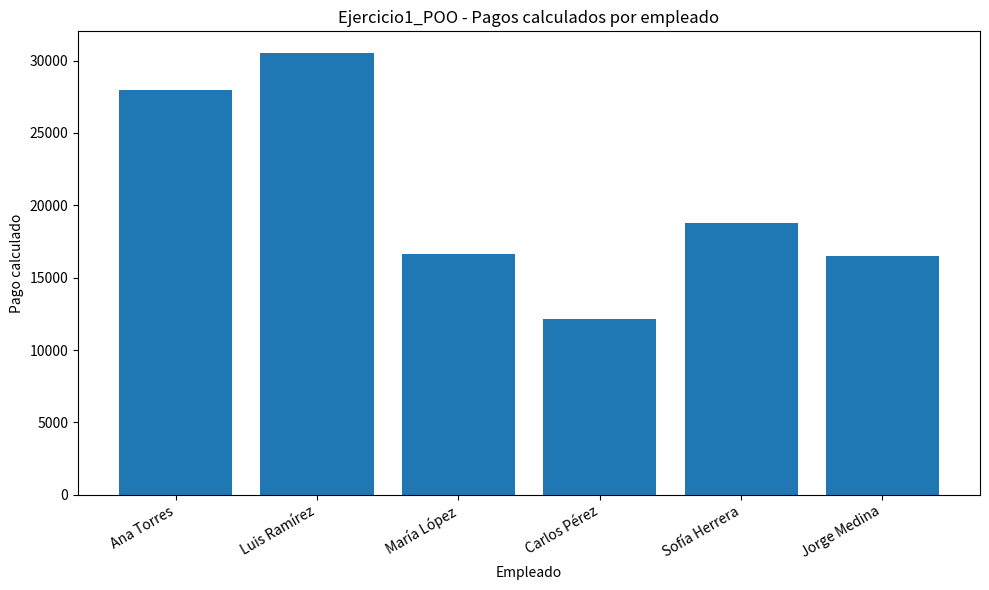

Source code (Python):
"""
Ejercicio1_POO.py

Sistema de nómina con Programación Orientada a Objetos avanzada
combinada con Programación Estructurada.

Objetivo del ejercicio:
    Demostrar el dominio de conceptos avanzados de Programación Orientada a
    Objetos (POO) mediante un caso de cálculo de nómina con distintos tipos
    de empleados. El diseño aplica herencia, polimorfismo, abstracción, clase
    base abstracta y un Factory Method simple para crear objetos desde
    registros de entrada.

Decisiones de diseño:
    1. Se define la clase abstracta Empleado como contrato común. Esta clase
       no debe instanciarse directamente; obliga a que toda subclase implemente
       calcular_pago() y obtener_tipo().
    2. Se crean tres subclases concretas: EmpleadoTiempoCompleto,
       EmpleadoPorHoras y EmpleadoComisionista. Cada una sobrescribe
       calcular_pago() porque cada tipo de empleado tiene una regla de negocio
       distinta.
    3. Se usa un Factory Method en crear_empleado_desde_registro() para separar
       la creación de objetos de la lógica principal del programa. Esto reduce
       el acoplamiento y permite agregar nuevos tipos de empleados sin modificar
       el flujo principal de ejecución.
    4. Se mantiene Programación Estructurada dentro del programa mediante
       secuencia, selección, iteración, manejo de excepciones, funciones
       auxiliares, logging, reporte en consola y graficación.

Conceptos aplicados:
    - Clases, atributos y métodos.
    - Encapsulación mediante propiedades.
    - Clase base abstracta y métodos abstractos.
    - Herencia y sobrescritura de métodos.
    - Polimorfismo mediante una lista de objetos Empleado.
    - Factory Method para creación de objetos.
    - Programación estructurada: secuencia, selección e iteración.
    - Manejo de excepciones y logging.
    - Reporte en consola y generación de gráfica.

Requisitos:
    pip install matplotlib

Ejecución:
    python Ejercicio1_POO.py
"""

from __future__ import annotations

import logging
from abc import ABC, abstractmethod
from dataclasses import dataclass
from pathlib import Path
from typing import Any

import matplotlib.pyplot as plt


def configurar_logging() -> None:
    """
    Configura la bitácora de eventos del programa.

    La bitácora permite registrar eventos relevantes del flujo de ejecución:
    inicio del programa, creación de objetos, cálculo de nómina, generación
    de gráfica y errores controlados.

    Returns:
        None.
    """
    logging.basicConfig(
        level=logging.INFO,
        format="%(asctime)s | %(levelname)s | %(message)s",
    )


class Empleado(ABC):
    """
    Clase base abstracta para representar empleados.

    Esta clase define el contrato técnico que deben cumplir todos los tipos
    de empleados. La existencia de métodos abstractos garantiza que cada
    subclase implemente su propia regla de cálculo de pago.

    Attributes:
        _nombre: Nombre completo del empleado.
        _identificador: Identificador único del empleado.
    """

    def __init__(self, nombre: str, identificador: str) -> None:
        """
        Inicializa los atributos comunes de cualquier empleado.

        Args:
            nombre: Nombre completo del empleado.
            identificador: Código o identificador único del empleado.

        Raises:
            ValueError: Si nombre o identificador están vacíos.
        """
        if not nombre.strip():
            raise ValueError("El nombre del empleado no puede estar vacío.")

        if not identificador.strip():
            raise ValueError("El identificador del empleado no puede estar vacío.")

        self._nombre = nombre.strip()
        self._identificador = identificador.strip()

    @property
    def nombre(self) -> str:
        """
        Obtiene el nombre del empleado.

        Returns:
            Nombre completo del empleado.
        """
        return self._nombre

    @property
    def identificador(self) -> str:
        """
        Obtiene el identificador del empleado.

        Returns:
            Identificador único del empleado.
        """
        return self._identificador

    @abstractmethod
    def calcular_pago(self) -> float:
        """
        Calcula el pago del empleado.

        Este método es abstracto porque la regla de cálculo depende de la
        subclase concreta: tiempo completo, por horas o comisionista.

        Returns:
            Pago calculado.
        """

    @abstractmethod
    def obtener_tipo(self) -> str:
        """
        Obtiene la categoría del empleado.

        Returns:
            Tipo de empleado como cadena de texto.
        """

    def generar_resumen(self) -> str:
        """
        Genera una línea formateada para el reporte de nómina.

        Returns:
            Cadena con identificador, nombre, tipo y pago calculado.
        """
        return (
            f"{self.identificador:<8} | "
            f"{self.nombre:<25} | "
            f"{self.obtener_tipo():<20} | "
            f"${self.calcular_pago():>12,.2f}"
        )


class EmpleadoTiempoCompleto(Empleado):
    """
    Representa un empleado con salario mensual fijo y bono.

    El pago se calcula como salario mensual más bono. Esta clase demuestra
    herencia porque reutiliza los atributos comunes definidos en Empleado,
    y polimorfismo porque sobrescribe calcular_pago().
    """

    def __init__(
        self,
        nombre: str,
        identificador: str,
        salario_mensual: float,
        bono: float,
    ) -> None:
        """
        Inicializa un empleado de tiempo completo.

        Args:
            nombre: Nombre completo del empleado.
            identificador: Código único del empleado.
            salario_mensual: Salario mensual base.
            bono: Bono adicional.

        Raises:
            ValueError: Si salario_mensual o bono son negativos.
        """
        super().__init__(nombre, identificador)

        if salario_mensual < 0:
            raise ValueError("El salario mensual no puede ser negativo.")

        if bono < 0:
            raise ValueError("El bono no puede ser negativo.")

        self.salario_mensual = salario_mensual
        self.bono = bono

    def calcular_pago(self) -> float:
        """
        Calcula el pago de un empleado de tiempo completo.

        Returns:
            Suma de salario mensual y bono.
        """
        return self.salario_mensual + self.bono

    def obtener_tipo(self) -> str:
        """
        Obtiene el tipo de empleado.

        Returns:
            Texto descriptivo del tipo de empleado.
        """
        return "Tiempo completo"


class EmpleadoPorHoras(Empleado):
    """
    Representa un empleado pagado por horas trabajadas.

    Si el empleado trabaja más de 40 horas, las horas adicionales se pagan
    con factor extra de 1.5. Esta regla de negocio se encapsula en la
    subclase para evitar condicionales externos en el programa principal.
    """

    def __init__(
        self,
        nombre: str,
        identificador: str,
        horas_trabajadas: float,
        tarifa_hora: float,
    ) -> None:
        """
        Inicializa un empleado por horas.

        Args:
            nombre: Nombre completo del empleado.
            identificador: Código único del empleado.
            horas_trabajadas: Total de horas trabajadas.
            tarifa_hora: Pago por hora.

        Raises:
            ValueError: Si horas_trabajadas o tarifa_hora son negativas.
        """
        super().__init__(nombre, identificador)

        if horas_trabajadas < 0:
            raise ValueError("Las horas trabajadas no pueden ser negativas.")

        if tarifa_hora < 0:
            raise ValueError("La tarifa por hora no puede ser negativa.")

        self.horas_trabajadas = horas_trabajadas
        self.tarifa_hora = tarifa_hora

    def calcular_pago(self) -> float:
        """
        Calcula el pago del empleado por horas.

        Returns:
            Pago total considerando horas normales y horas extra.
        """
        horas_normales = 40.0
        factor_extra = 1.5

        # Selección estructurada: regla distinta si existen horas extra.
        if self.horas_trabajadas <= horas_normales:
            return self.horas_trabajadas * self.tarifa_hora

        horas_extra = self.horas_trabajadas - horas_normales
        pago_normal = horas_normales * self.tarifa_hora
        pago_extra = horas_extra * self.tarifa_hora * factor_extra

        return pago_normal + pago_extra

    def obtener_tipo(self) -> str:
        """
        Obtiene el tipo de empleado.

        Returns:
            Texto descriptivo del tipo de empleado.
        """
        return "Por horas"


class EmpleadoComisionista(Empleado):
    """
    Representa un empleado con salario base y comisión sobre ventas.

    El cálculo combina un pago fijo con un porcentaje sobre ventas. La clase
    encapsula la validación de la comisión para asegurar que se encuentre
    entre 0 y 1.
    """

    def __init__(
        self,
        nombre: str,
        identificador: str,
        salario_base: float,
        ventas: float,
        porcentaje_comision: float,
    ) -> None:
        """
        Inicializa un empleado comisionista.

        Args:
            nombre: Nombre completo del empleado.
            identificador: Código único del empleado.
            salario_base: Sueldo fijo del empleado.
            ventas: Total de ventas generadas.
            porcentaje_comision: Comisión expresada como decimal.

        Raises:
            ValueError: Si los valores numéricos no cumplen las reglas.
        """
        super().__init__(nombre, identificador)

        if salario_base < 0:
            raise ValueError("El salario base no puede ser negativo.")

        if ventas < 0:
            raise ValueError("Las ventas no pueden ser negativas.")

        if porcentaje_comision < 0 or porcentaje_comision > 1:
            raise ValueError("La comisión debe estar entre 0 y 1.")

        self.salario_base = salario_base
        self.ventas = ventas
        self.porcentaje_comision = porcentaje_comision

    def calcular_pago(self) -> float:
        """
        Calcula el pago del empleado comisionista.

        Returns:
            Salario base más comisión sobre ventas.
        """
        return self.salario_base + (self.ventas * self.porcentaje_comision)

    def obtener_tipo(self) -> str:
        """
        Obtiene el tipo de empleado.

        Returns:
            Texto descriptivo del tipo de empleado.
        """
        return "Comisionista"


@dataclass
class ResultadoNomina:
    """
    Estructura de datos para almacenar resultados agregados de nómina.

    Attributes:
        total_empleados: Cantidad de empleados procesados.
        total_nomina: Suma de todos los pagos calculados.
        pago_promedio: Pago promedio por empleado.
    """

    total_empleados: int
    total_nomina: float
    pago_promedio: float


def obtener_numero(registro: dict[str, Any], clave: str) -> float:
    """
    Obtiene y valida un valor numérico desde un registro.

    Args:
        registro: Diccionario con datos del empleado.
        clave: Nombre del campo que se desea extraer.

    Returns:
        Valor convertido a float.

    Raises:
        ValueError: Si la clave no existe o no puede convertirse a float.
    """
    if clave not in registro:
        raise ValueError(f"Falta el campo requerido: {clave}")

    try:
        return float(registro[clave])
    except (TypeError, ValueError) as error:
        raise ValueError(f"El campo {clave} debe ser numérico.") from error


def crear_empleado_desde_registro(registro: dict[str, Any]) -> Empleado:
    """
    Crea un empleado concreto a partir de un registro de entrada.

    Esta función aplica un Factory Method simple. El programa principal no
    instancia directamente subclases; delega la decisión de creación a esta
    función, reduciendo acoplamiento.

    Args:
        registro: Diccionario con los datos necesarios del empleado.

    Returns:
        Instancia concreta de una subclase de Empleado.

    Raises:
        ValueError: Si el tipo de empleado no es soportado o faltan datos.
    """
    tipo = str(registro.get("tipo", "")).strip().lower()
    nombre = str(registro.get("nombre", "")).strip()
    identificador = str(registro.get("identificador", "")).strip()

    # Selección estructurada: según el tipo se construye una subclase concreta.
    if tipo == "tiempo_completo":
        return EmpleadoTiempoCompleto(
            nombre=nombre,
            identificador=identificador,
            salario_mensual=obtener_numero(registro, "salario_mensual"),
            bono=obtener_numero(registro, "bono"),
        )

    if tipo == "por_horas":
        return EmpleadoPorHoras(
            nombre=nombre,
            identificador=identificador,
            horas_trabajadas=obtener_numero(registro, "horas_trabajadas"),
            tarifa_hora=obtener_numero(registro, "tarifa_hora"),
        )

    if tipo == "comisionista":
        return EmpleadoComisionista(
            nombre=nombre,
            identificador=identificador,
            salario_base=obtener_numero(registro, "salario_base"),
            ventas=obtener_numero(registro, "ventas"),
            porcentaje_comision=obtener_numero(registro, "porcentaje_comision"),
        )

    raise ValueError(f"Tipo de empleado no soportado: {tipo}")


def obtener_registros_demo() -> list[dict[str, Any]]:
    """
    Define registros de prueba para crear empleados.

    Returns:
        Lista de diccionarios con datos de empleados.
    """
    return [
        {
            "tipo": "tiempo_completo",
            "nombre": "Ana Torres",
            "identificador": "E001",
            "salario_mensual": 25000,
            "bono": 3000,
        },
        {
            "tipo": "tiempo_completo",
            "nombre": "Luis Ramírez",
            "identificador": "E002",
            "salario_mensual": 28000,
            "bono": 2500,
        },
        {
            "tipo": "por_horas",
            "nombre": "María López",
            "identificador": "E003",
            "horas_trabajadas": 45,
            "tarifa_hora": 350,
        },
        {
            "tipo": "por_horas",
            "nombre": "Carlos Pérez",
            "identificador": "E004",
            "horas_trabajadas": 38,
            "tarifa_hora": 320,
        },
        {
            "tipo": "comisionista",
            "nombre": "Sofía Herrera",
            "identificador": "E005",
            "salario_base": 12000,
            "ventas": 85000,
            "porcentaje_comision": 0.08,
        },
        {
            "tipo": "comisionista",
            "nombre": "Jorge Medina",
            "identificador": "E006",
            "salario_base": 10000,
            "ventas": 65000,
            "porcentaje_comision": 0.10,
        },
    ]


def crear_empleados(registros: list[dict[str, Any]]) -> list[Empleado]:
    """
    Crea una lista de empleados usando el Factory Method.

    Args:
        registros: Lista de diccionarios con datos de empleados.

    Returns:
        Lista de objetos Empleado.

    Raises:
        ValueError: Si no se crea ningún empleado válido.
    """
    empleados: list[Empleado] = []

    # Iteración estructurada: cada registro se transforma en un objeto.
    for registro in registros:
        empleado = crear_empleado_desde_registro(registro)
        empleados.append(empleado)
        logging.info(
            "Empleado creado: %s | %s",
            empleado.identificador,
            empleado.obtener_tipo(),
        )

    if not empleados:
        raise ValueError("No se creó ningún empleado.")

    return empleados


def calcular_resultado_nomina(empleados: list[Empleado]) -> ResultadoNomina:
    """
    Calcula los resultados agregados de la nómina.

    Args:
        empleados: Lista de empleados.

    Returns:
        ResultadoNomina con total de empleados, total de nómina y promedio.

    Raises:
        ValueError: Si la lista está vacía.
    """
    if not empleados:
        raise ValueError("No existen empleados para procesar.")

    total_nomina = 0.0

    # Iteración polimórfica: cada objeto ejecuta su propia versión de calcular_pago().
    for empleado in empleados:
        total_nomina += empleado.calcular_pago()

    total_empleados = len(empleados)
    pago_promedio = total_nomina / total_empleados

    return ResultadoNomina(
        total_empleados=total_empleados,
        total_nomina=total_nomina,
        pago_promedio=pago_promedio,
    )


def imprimir_reporte_nomina(empleados: list[Empleado], resultado: ResultadoNomina) -> None:
    """
    Imprime en consola el reporte detallado de nómina.

    Args:
        empleados: Lista de empleados procesados.
        resultado: Datos agregados de la nómina.

    Returns:
        None.
    """
    print("\n" + "=" * 84)
    print("REPORTE DE NÓMINA - EJERCICIO1_POO")
    print("=" * 84)
    print(f"{'ID':<8} | {'Empleado':<25} | {'Tipo':<20} | {'Pago':>13}")
    print("-" * 84)

    for empleado in empleados:
        print(empleado.generar_resumen())

    print("-" * 84)
    print(f"Total de empleados procesados : {resultado.total_empleados}")
    print(f"Total de nómina               : ${resultado.total_nomina:,.2f}")
    print(f"Pago promedio                 : ${resultado.pago_promedio:,.2f}")
    print("=" * 84)


def generar_grafica_nomina(empleados: list[Empleado], ruta_salida: str) -> None:
    """
    Genera una gráfica de barras con el pago de cada empleado.

    Args:
        empleados: Lista de empleados procesados.
        ruta_salida: Ruta del archivo PNG que será generado.

    Returns:
        None.
    """
    nombres: list[str] = []
    pagos: list[float] = []

    for empleado in empleados:
        nombres.append(empleado.nombre)
        pagos.append(empleado.calcular_pago())

    plt.figure(figsize=(10, 6))
    plt.bar(nombres, pagos)
    plt.title("Ejercicio1_POO - Pagos calculados por empleado")
    plt.xlabel("Empleado")
    plt.ylabel("Pago calculado")
    plt.xticks(rotation=30, ha="right")
    plt.tight_layout()
    plt.savefig(ruta_salida)
    plt.close()

    logging.info("Gráfica generada correctamente: %s", ruta_salida)


def main() -> None:
    """
    Ejecuta el flujo principal del programa.

    Secuencia:
        1. Configurar logging.
        2. Obtener registros de prueba.
        3. Crear empleados mediante Factory Method.
        4. Calcular la nómina usando polimorfismo.
        5. Imprimir reporte en consola.
        6. Generar una gráfica como evidencia.
        7. Manejar errores de validación o ejecución.

    Returns:
        None.
    """
    configurar_logging()

    try:
        logging.info("Inicio de Ejercicio1_POO.")

        registros = obtener_registros_demo()
        empleados = crear_empleados(registros)
        resultado = calcular_resultado_nomina(empleados)

        imprimir_reporte_nomina(empleados, resultado)

        ruta_grafica = str(Path("Ejercicio1_POO_nomina.png"))
        generar_grafica_nomina(empleados, ruta_grafica)

        print(f"\nArchivo gráfico generado: {ruta_grafica}")
        logging.info("Ejecución finalizada correctamente.")

    except ValueError as error:
        logging.error("Error de validación: %s", error)
        print(f"Error de validación: {error}")

    except Exception as error:
        logging.exception("Error inesperado durante la ejecución.")
        print(f"Error inesperado: {error}")


if __name__ == "__main__":
    main()
